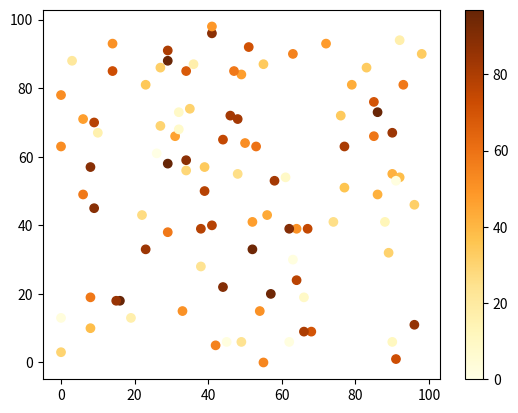

Generate this figure with matplotlib:
import matplotlib.pyplot as plt
import numpy as np

x = np.random.randint(100, size=(100))
y = np.random.randint(100, size=(100))
colors = np.random.randint(100, size=(100))

plt.scatter(x, y, c=colors, cmap='YlOrBr')

plt.colorbar()

plt.show()

